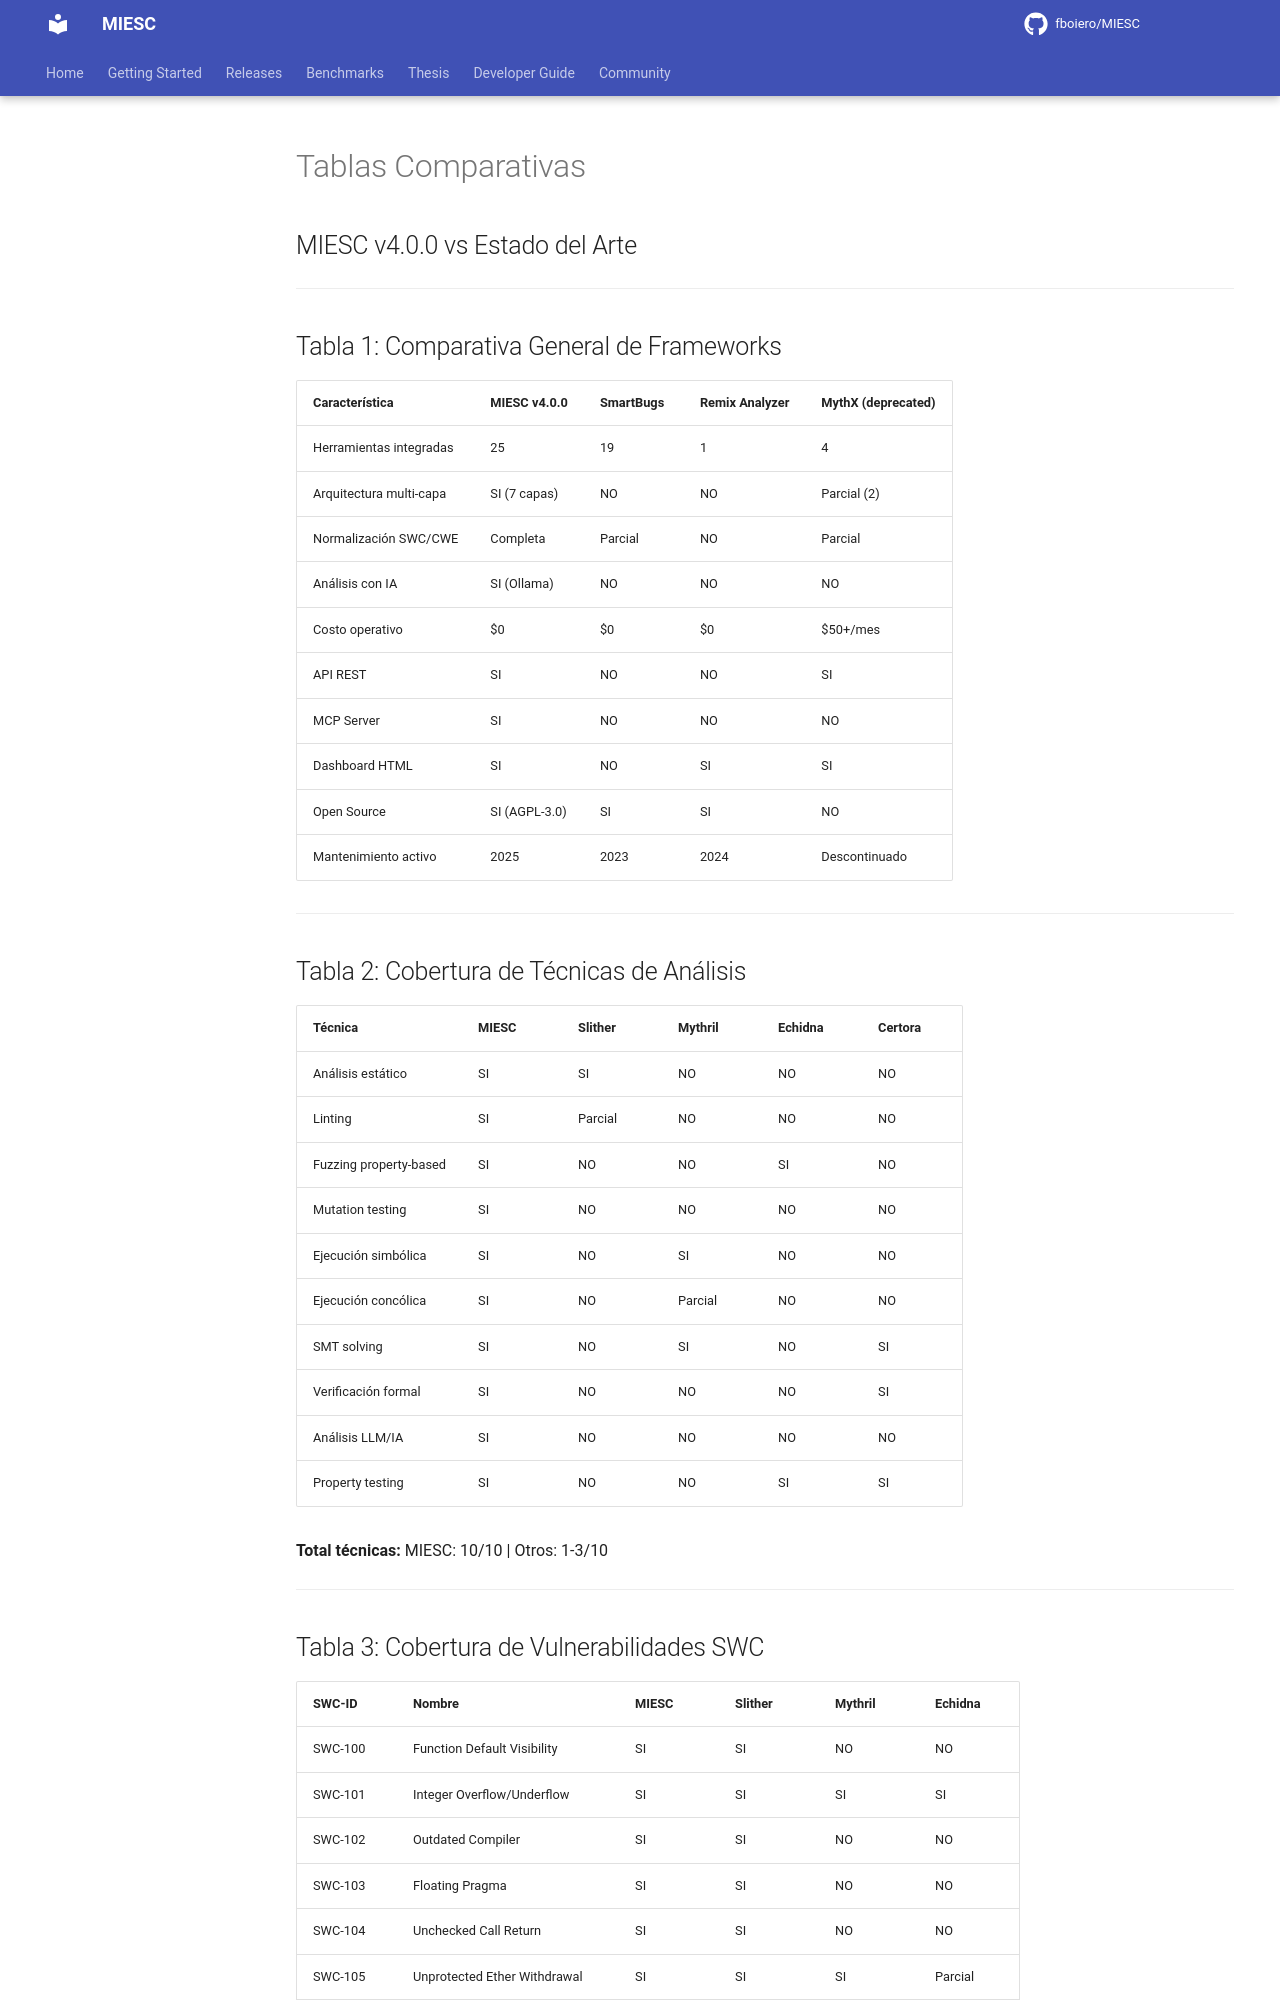

repository: fboiero/MIESC · page: tesis/TABLAS_COMPARATIVAS/index.html · generator: jekyll

# Tablas Comparativas

## MIESC v4.0.0 vs Estado del Arte

---

## Tabla 1: Comparativa General de Frameworks

| Característica | MIESC v4.0.0 | SmartBugs | Remix Analyzer | MythX (deprecated) |
|----------------|--------------|-----------|----------------|-------------------|
| Herramientas integradas | 25 | 19 | 1 | 4 |
| Arquitectura multi-capa | SI (7 capas) | NO | NO | Parcial (2) |
| Normalización SWC/CWE | Completa | Parcial | NO | Parcial |
| Análisis con IA | SI (Ollama) | NO | NO | NO |
| Costo operativo | $0 | $0 | $0 | $50+/mes |
| API REST | SI | NO | NO | SI |
| MCP Server | SI | NO | NO | NO |
| Dashboard HTML | SI | NO | SI | SI |
| Open Source | SI (AGPL-3.0) | SI | SI | NO |
| Mantenimiento activo | 2025 | 2023 | 2024 | Descontinuado |

---

## Tabla 2: Cobertura de Técnicas de Análisis

| Técnica | MIESC | Slither | Mythril | Echidna | Certora |
|---------|-------|---------|---------|---------|---------|
| Análisis estático | SI | SI | NO | NO | NO |
| Linting | SI | Parcial | NO | NO | NO |
| Fuzzing property-based | SI | NO | NO | SI | NO |
| Mutation testing | SI | NO | NO | NO | NO |
| Ejecución simbólica | SI | NO | SI | NO | NO |
| Ejecución concólica | SI | NO | Parcial | NO | NO |
| SMT solving | SI | NO | SI | NO | SI |
| Verificación formal | SI | NO | NO | NO | SI |
| Análisis LLM/IA | SI | NO | NO | NO | NO |
| Property testing | SI | NO | NO | SI | SI |

**Total técnicas:** MIESC: 10/10 | Otros: 1-3/10

---
